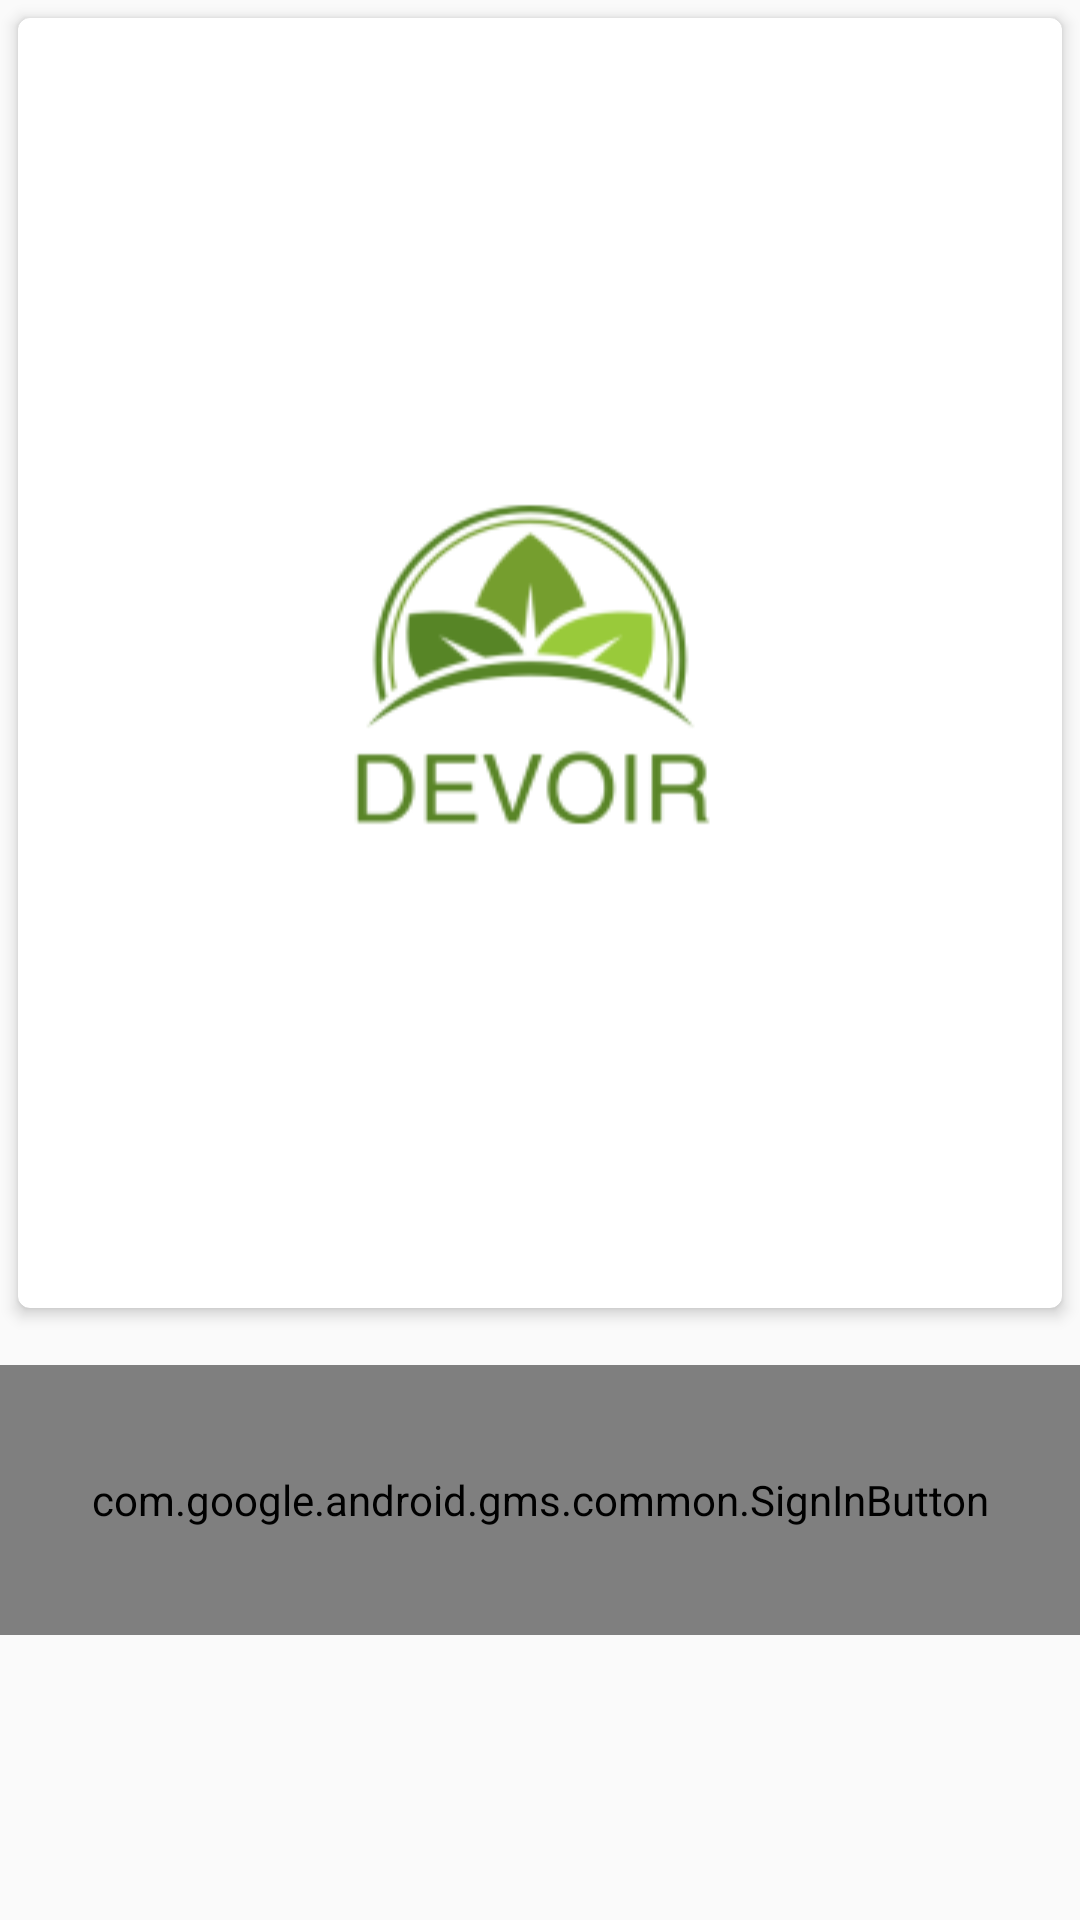

Reconstruct the res/layout file that produces this screen, plus the resources it refers to.
<!-- AndroidManifest.xml: application theme AppTheme -->
<!-- res/layout/activity_login.xml -->
<?xml version="1.0" encoding="utf-8"?>
<LinearLayout xmlns:android="http://schemas.android.com/apk/res/android"
    android:layout_width="match_parent"
    android:layout_height="match_parent"
    android:orientation="vertical"
    xmlns:tools="http://schemas.android.com/tools"
    tools:context="com.kiit.viper.devoir.Login">
    <android.support.v7.widget.CardView
        xmlns:card_view="http://schemas.android.com/apk/res-auto"
        android:background="#ffffffff"
        android:layout_height="430dp"
        android:layout_margin="6dp"
        android:layout_width="match_parent"
        card_view:cardElevation="3dp"
        android:layout_marginTop="5dp"
        android:layout_gravity="center"
        card_view:cardCornerRadius="4dp"
        android:id="@+id/cardView">

        <ImageView
            android:layout_width="wrap_content"
            android:layout_height="match_parent"
            android:layout_gravity="center"
            android:src="@drawable/c1"/>
    </android.support.v7.widget.CardView>

    <com.google.android.gms.common.SignInButton
        android:layout_width="match_parent"
        android:layout_height="90dp"
        android:id="@+id/googleButton"
        android:layout_marginTop="13dp"
        android:layout_below="@+id/cardView"
        android:layout_alignParentRight="true"
        android:layout_alignParentEnd="true">

    </com.google.android.gms.common.SignInButton>
</LinearLayout>
<!-- resources referenced by this layout -->
<resources>
  <!-- drawable c1: png bitmap (drawable, 9224 bytes) -->
  <style name="AppTheme" parent="Theme.AppCompat.Light.DarkActionBar">
          
          <item name="colorPrimary">@color/colorPrimary</item>
          <item name="colorPrimaryDark">@color/colorPrimaryDark</item>
          <item name="colorAccent">@color/colorAccent</item>
      </style>
  <color name="colorPrimary">#2fc66d</color>
  <color name="colorPrimaryDark">#2ab161</color>
  <color name="colorAccent">#FF4081</color>
</resources>
